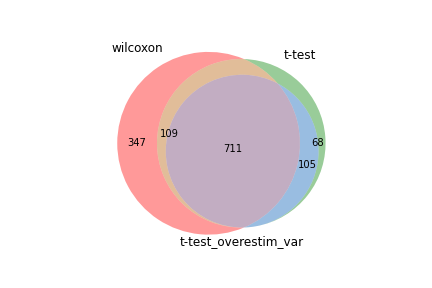

The file beside this chart, header and first rows:
wilcoxon, t-test, t-test_overestim_var
Gapdh, Pglyrp1, Pglyrp1
Pglyrp1, Cxcr3, Cxcr3
Rplp0, Gapdh, Ctla2a
Actg1, Ctla2a, Gapdh
Ctla2a, Actg1, Ly6c2
Cxcr3, S100a6, Actg1
Rpl41, Rpsa, S100a6
Rpsa, Ly6c2, S100a4
Rps12, S100a4, Bcl2a1b
S100a6, Lgals1, Rpsa
Btf3, Lsp1, Gpr183
Ly6c2, Dnajc15, Batf
Bcl2a1b, Bcl2a1b, Lgals1
S100a4, Batf, Serpinb6b
Lgals1, Gpr183, Dnajc15
Dnajc15, Serpinb6b, Lsp1
Batf, Anxa2, Anxa2
Lsp1, Gng2, Ahnak
mt-Co1, Ahnak, Gng2
Serpinb6b, mt-Co1, Itgb1
Rbm3, Rpl32, Rilpl2
Rpl32, Btf3, mt-Co1
Anxa2, Rilpl2, Fyn
Cd52, Itgb1, Crtam
Tmsb4x, Rps12, Rpl32
Ahnak, Fyn, Vim
Gpr183, Vim, Btf3
Rac2, Rbm3, Rps12
Itgb1, Cd8a, Cd8a
Gng2, Rplp0, Klrd1
Sub1, Rpl41, Klrc1
Rpl28, Cd8b1, Cd52
Vim, Cd52, Rbm3
Rps2, Txn1, Sub1
Rilpl2, Sub1, Txn1
Eef2, Ostf1, Gm8369
Klrd1, Crtam, Cd8b1
Rpl10a, Gm8369, Rpl41
Fyn, Klrd1, Rplp0
Rpl7a, Eif3h, Rnh1
Rpl24, Rac2, Ostf1
Nkg7, Rps2, Rps2
Eif3h, Klrc1, Lag3
Naca, Crip1, Eif3h
Klrc1, Eef2, Zbtb32
Crip1, Abracl, Crip1
Rpl4, Rpl7a, Rac2
Txn1, S100a10, Traf1
S100a10, Prelid1, Abracl
Abracl, Rnh1, Eef2
Crtam, Prr13, S100a10
Coro1a, Traf1, Rpl7a
Cd8a, Eif3i, Cd44
Rpl29, Naca, Prelid1
Rnh1, Hspa8, Prr13
Ostf1, Nkg7, Cd160
Traf1, Rpl28, Icos
Gm8369, Eef1a1, Nkg7
Hspa8, Gpi1, 2310001H17Rik
2310001H17Rik, Cotl1, Eif3i
... 1,107 more rows
